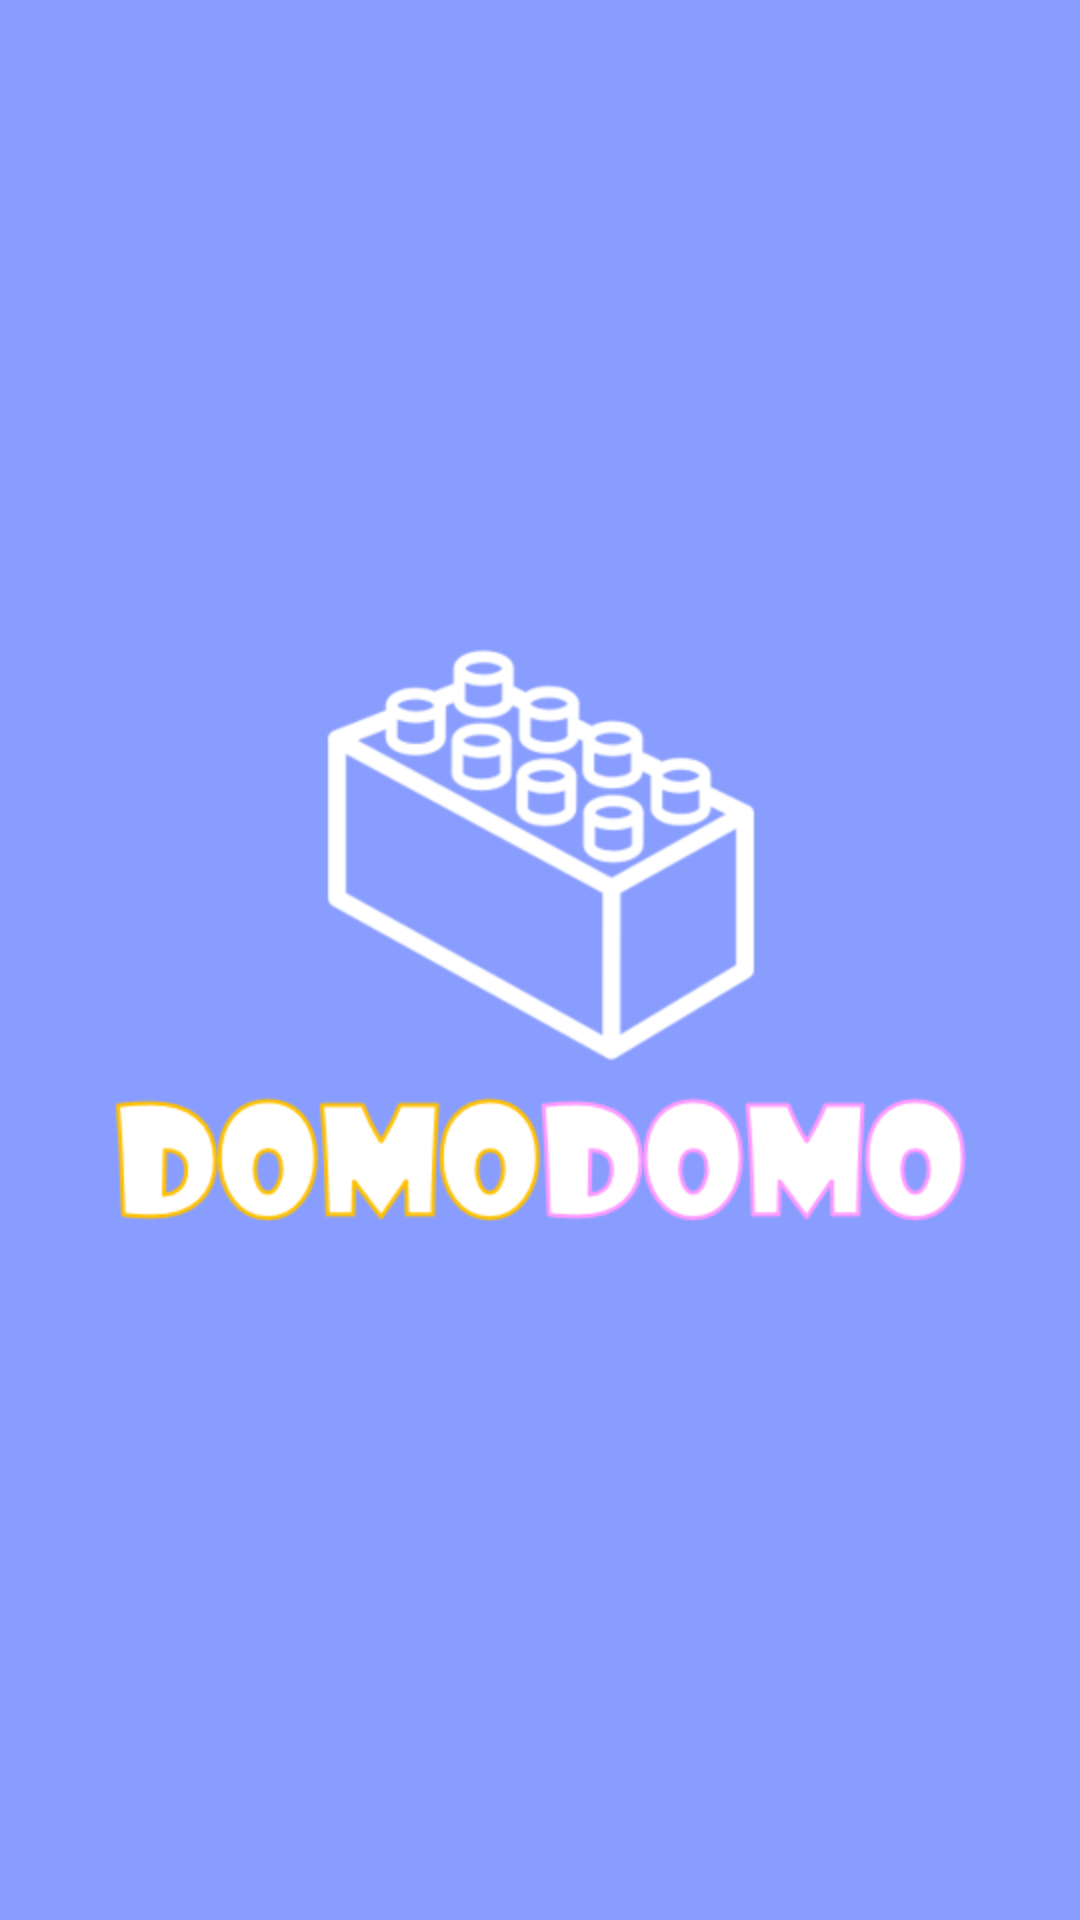

Layout XML and referenced resources for this Android screen:
<!-- AndroidManifest.xml: application theme AppTheme -->
<!-- res/layout/splash.xml -->
<?xml version="1.0" encoding="utf-8"?>
<RelativeLayout xmlns:android="http://schemas.android.com/apk/res/android"
    android:layout_width="match_parent" android:layout_height="match_parent"
    android:background="#899dff">

    
    



    
    
    
    
<ImageView
    android:layout_width="wrap_content"
    android:layout_height="wrap_content"
    android:background="@drawable/logo8"
    android:layout_centerHorizontal="true"
    android:layout_centerInParent="true"/>
</RelativeLayout>
<!-- resources referenced by this layout -->
<resources>
  <!-- drawable logo8: png bitmap (drawable-hdpi, 33230 bytes) -->
  <style name="AppTheme" parent="Theme.AppCompat.Light.DarkActionBar">
  
          <item name="colorPrimary">@color/colorPrimary</item>
          <item name="colorPrimaryDark">#533A71</item>
          <item name="colorAccent">@color/colorAccent</item>
  
      </style>
  <color name="colorPrimary">#3F51B5</color>
  <color name="colorAccent">#FF4081</color>
</resources>
